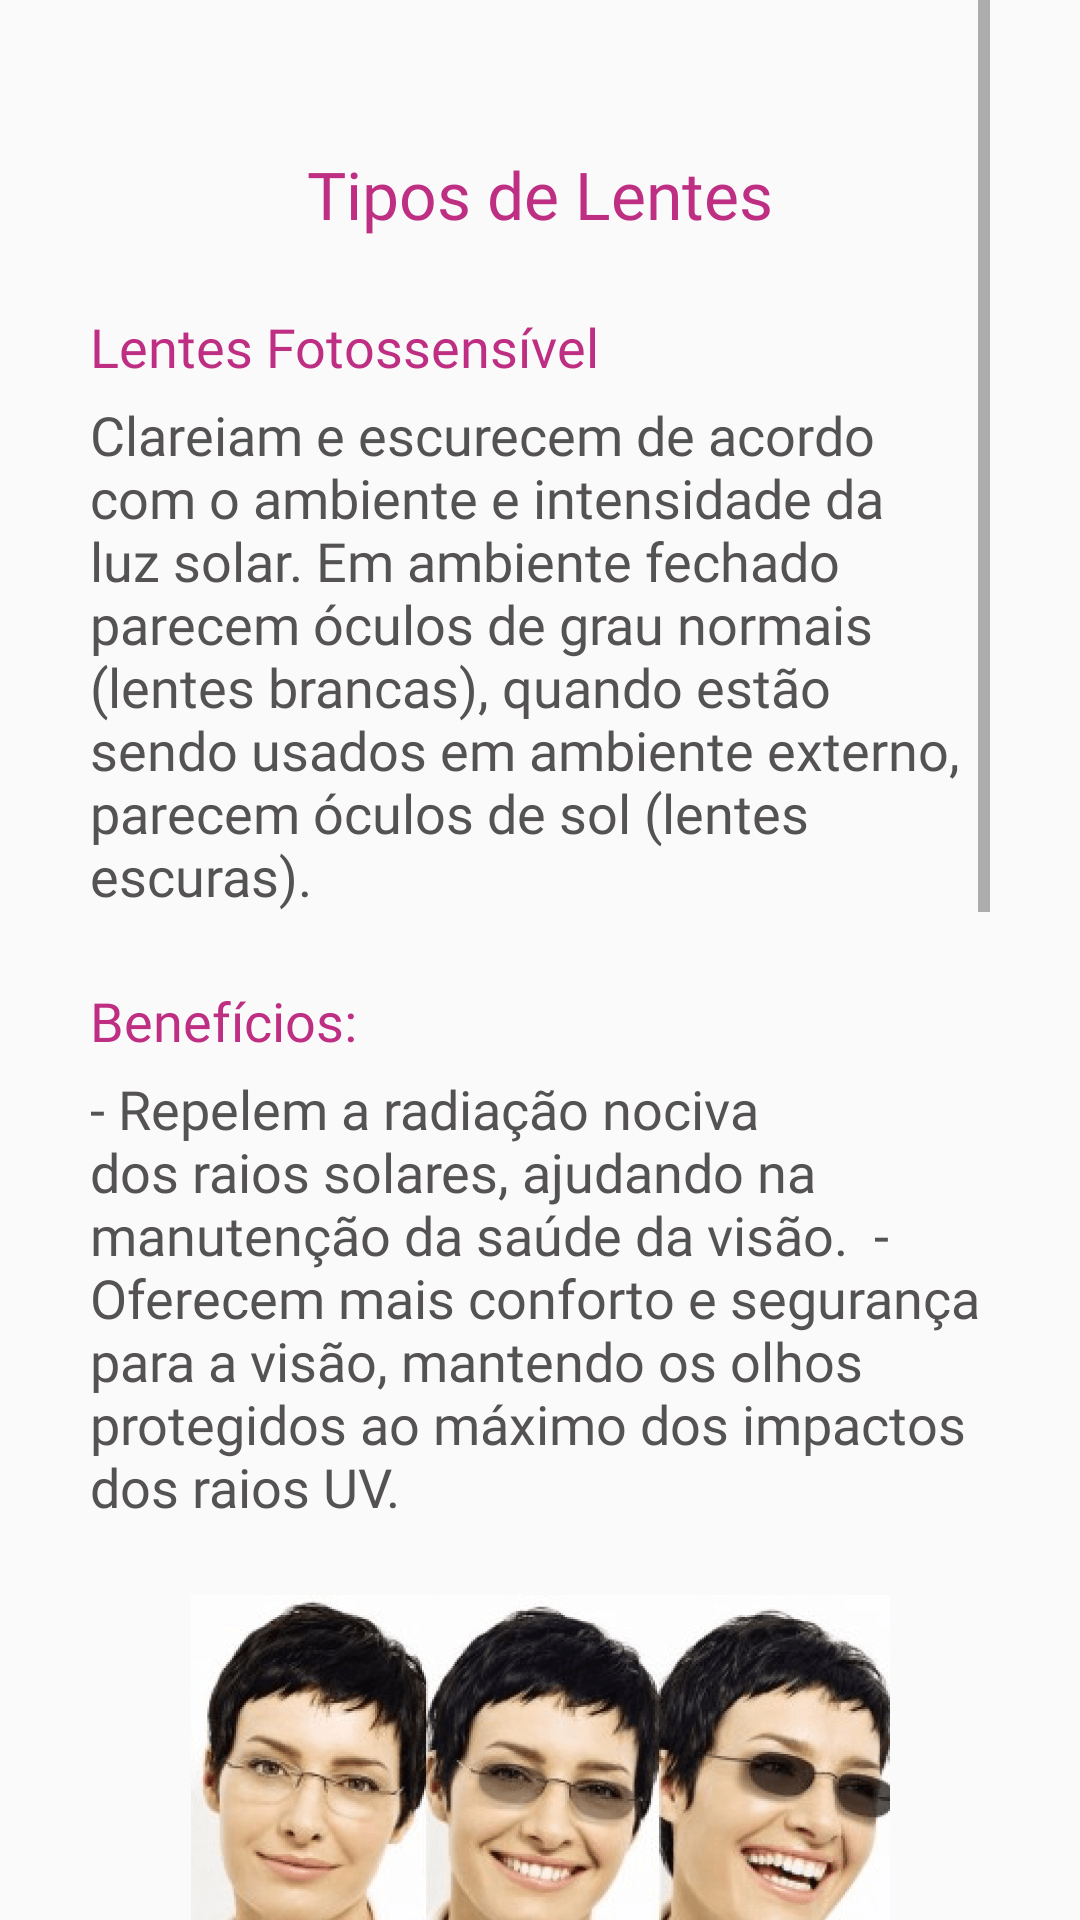

Produce the Android XML layout that renders to this screen, including the resource entries it uses.
<!-- AndroidManifest.xml: application theme Theme.VisaoDoBem -->
<!-- res/layout/fragment_lenses.xml -->
<?xml version="1.0" encoding="utf-8"?>
<FrameLayout xmlns:android="http://schemas.android.com/apk/res/android"
    xmlns:tools="http://schemas.android.com/tools"
    android:layout_width="match_parent"
    android:layout_height="match_parent"
    tools:context=".ui.fragment.LensesFragment">

  <ScrollView
      android:layout_width="match_parent"
      android:layout_height="match_parent"
      android:layout_marginHorizontal="30dp">

      <LinearLayout
          android:layout_width="match_parent"
          android:layout_height="match_parent"
          android:orientation="vertical">


          <TextView
              android:layout_width="wrap_content"
              android:layout_height="wrap_content"
              android:layout_gravity="center_horizontal"
              android:layout_marginTop="50dp"
              android:fontFamily="@font/opensans_bold"
              android:text="@string/tipos_de_lentes"
              android:textColor="@color/dark_pink_be2f83"
              android:textSize="22sp" />

          <TextView
              android:layout_width="wrap_content"
              android:layout_height="wrap_content"
              android:layout_marginTop="24dp"
              android:fontFamily="@font/opensans_bold"
              android:text="@string/Lenses1"
              android:textColor="@color/dark_pink_be2f83"
              android:textSize="18sp" />

          <TextView
              android:layout_width="wrap_content"
              android:layout_height="wrap_content"
              android:layout_marginTop="5dp"
              android:fontFamily="@font/opensans_semi_bold"
              android:text="@string/Lenses2"
              android:textColor="@color/dirty_purple_545253"
              android:textSize="18sp" />

          <TextView
              android:layout_width="wrap_content"
              android:layout_height="wrap_content"
              android:layout_marginTop="24dp"
              android:fontFamily="@font/opensans_semi_bold"
              android:text="@string/Lenses3"
              android:textColor="@color/dark_pink_be2f83"
              android:textSize="18sp" />

          <TextView
              android:layout_width="wrap_content"
              android:layout_height="wrap_content"
              android:layout_marginTop="5dp"
              android:fontFamily="@font/opensans_semi_bold"
              android:text="@string/Lenses4"
              android:textColor="@color/dirty_purple_545253"
              android:textSize="18sp" />

          <ImageView
              android:layout_width="match_parent"
              android:layout_height="wrap_content"
              android:layout_marginVertical="24dp"
              android:src="@drawable/quimica_pura_como_lentes_transitions_se_transformam_na_luz_do_sol_5_e_1670_b_151_cf_6_1"/>

          <TextView
              android:layout_width="wrap_content"
              android:layout_height="wrap_content"
              android:layout_marginTop="24dp"
              android:fontFamily="@font/opensans_bold"
              android:text="@string/Lenses5"
              android:textColor="@color/dark_pink_be2f83"
              android:textSize="18sp" />

          <TextView
              android:layout_width="wrap_content"
              android:layout_height="wrap_content"
              android:layout_marginTop="5dp"
              android:fontFamily="@font/opensans_semi_bold"
              android:text="@string/Lenses6"
              android:textColor="@color/dirty_purple_545253"
              android:textSize="18sp" />

          <TextView
              android:layout_width="wrap_content"
              android:layout_height="wrap_content"
              android:layout_marginTop="24dp"
              android:fontFamily="@font/opensans_semi_bold"
              android:text="@string/Lenses3"
              android:textColor="@color/dark_pink_be2f83"
              android:textSize="18sp" />

          <TextView
              android:layout_width="wrap_content"
              android:layout_height="wrap_content"
              android:layout_marginTop="5dp"
              android:fontFamily="@font/opensans_semi_bold"
              android:text="@string/Lenses7"
              android:textColor="@color/dirty_purple_545253"
              android:textSize="18sp" />

          <ImageView
              android:layout_width="match_parent"
              android:layout_height="wrap_content"
              android:layout_marginTop="24dp"
              android:layout_marginBottom="50dp"
              android:src="@drawable/group_267"/>



      </LinearLayout>

  </ScrollView>

</FrameLayout>
<!-- resources referenced by this layout -->
<resources>
  <color name="dark_pink_be2f83">#be2f83</color>
  <color name="dirty_purple_545253">#545253</color>
  <!-- drawable group_267: png bitmap (drawable-hdpi, 28155 bytes) -->
  <!-- drawable quimica_pura_como_lentes_transitions_se_transformam_na_luz_do_sol_5_e_1670_b_151_cf_6_1: png bitmap (drawable-hdpi, 40326 bytes) -->
  <string name="Lenses1">Lentes Fotossensível</string>
  <string name="Lenses2">Clareiam e escurecem de acordo com o ambiente e intensidade da luz solar. Em ambiente fechado parecem óculos de grau normais (lentes brancas), quando estão sendo usados em ambiente externo, parecem óculos de sol (lentes escuras).</string>
  <string name="Lenses3">Benefícios:</string>
  <string name="Lenses4"> - Repelem a radiação nociva dos raios solares, ajudando na manutenção da saúde da visão. <br />  - Oferecem mais conforto e segurança para a visão, mantendo os olhos protegidos ao máximo dos impactos dos raios UV.</string>
  <string name="Lenses5">Anti-Reflexo (AR)</string>
  <string name="Lenses6">Evita a fadiga ocular, aumentando seu conforto visual, é ideal para quem usa computador e óculos (tanto adultos quanto crianças) e muitas vezes sentem dores de cabeça, ardência, olhos vermelhos e etc.</string>
  <string name="Lenses7">- Eliminação quase total dos reflexos das superfícies da lente: os olhos são menos exigidos reduzindo assim o cansaço visual.<br /> - Melhor visualização: principalmente à noite e ao dirigir.<br /> - Grande durabilidade: ao aplicar o Anti-Reflexo nas suas lentes, elas recebem um tratamento endurecedor aumentando a sua resistência à riscos</string>
  <string name="tipos_de_lentes">Tipos de Lentes</string>
  <style name="Theme.VisaoDoBem" parent="Theme.AppCompat.Light.NoActionBar">
          
          <item name="colorPrimary">@color/purple_500</item>
          <item name="colorPrimaryVariant">@color/purple_700</item>
          <item name="colorOnPrimary">@color/white</item>
          
          <item name="colorSecondary">@color/teal_200</item>
          <item name="colorSecondaryVariant">@color/teal_700</item>
          <item name="colorOnSecondary">@color/black</item>
          
          <item name="android:statusBarColor" tools:targetApi="l">?attr/colorPrimaryVariant</item>
          
          <item name="android:windowFullscreen">true</item>
      </style>
  <color name="purple_500">#FF6200EE</color>
  <color name="purple_700">#FF3700B3</color>
  <color name="white">#FFFFFFFF</color>
  <color name="teal_200">#FF03DAC5</color>
  <color name="teal_700">#FF018786</color>
  <color name="black">#FF000000</color>
</resources>
